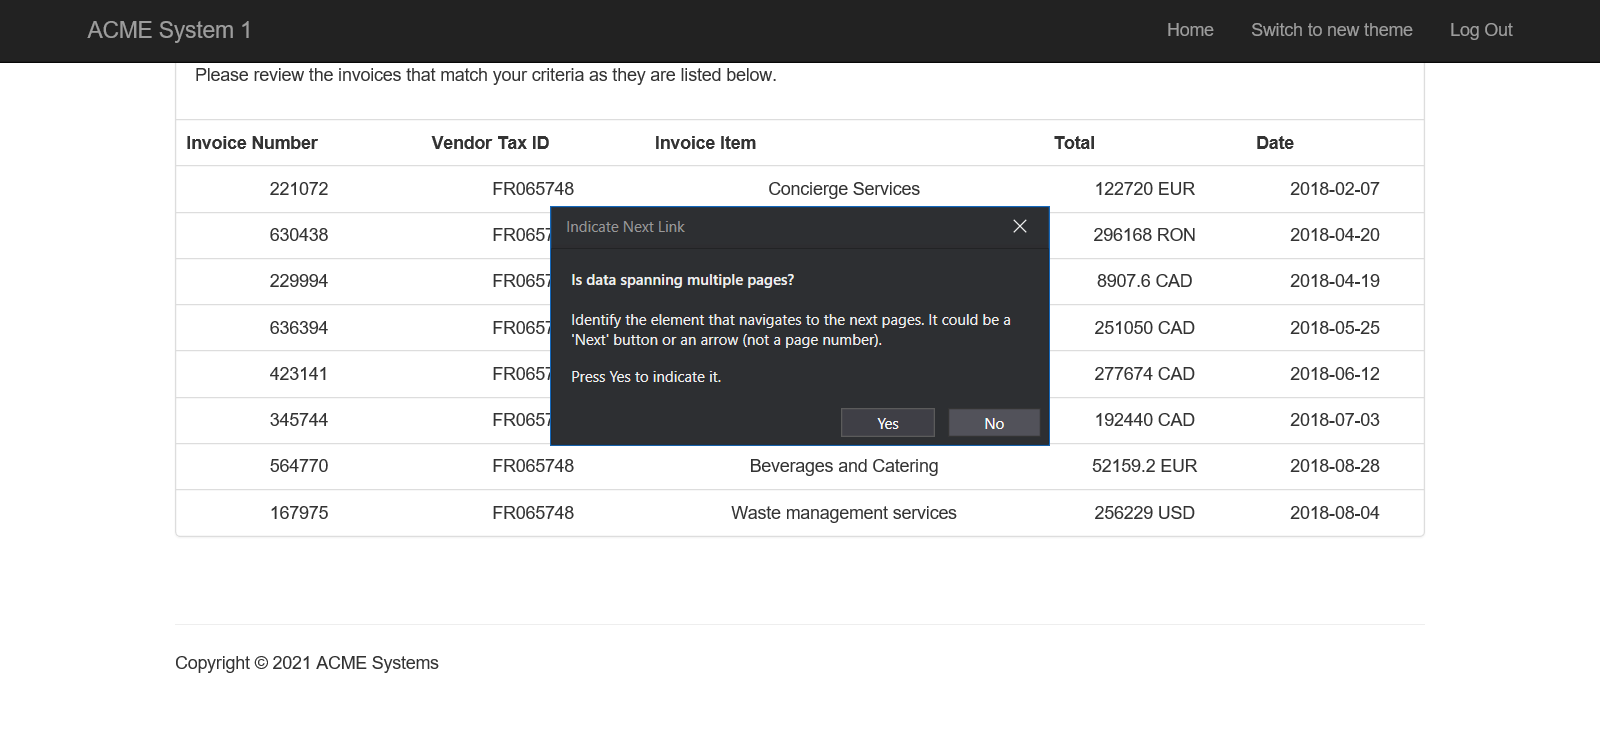
Task: Robotic Enterprise Framework
Workflow: Obtener_Total

Step 1: Attach Browser 'ACMESyste Page' in window 'ACME System 1 - Search Results'

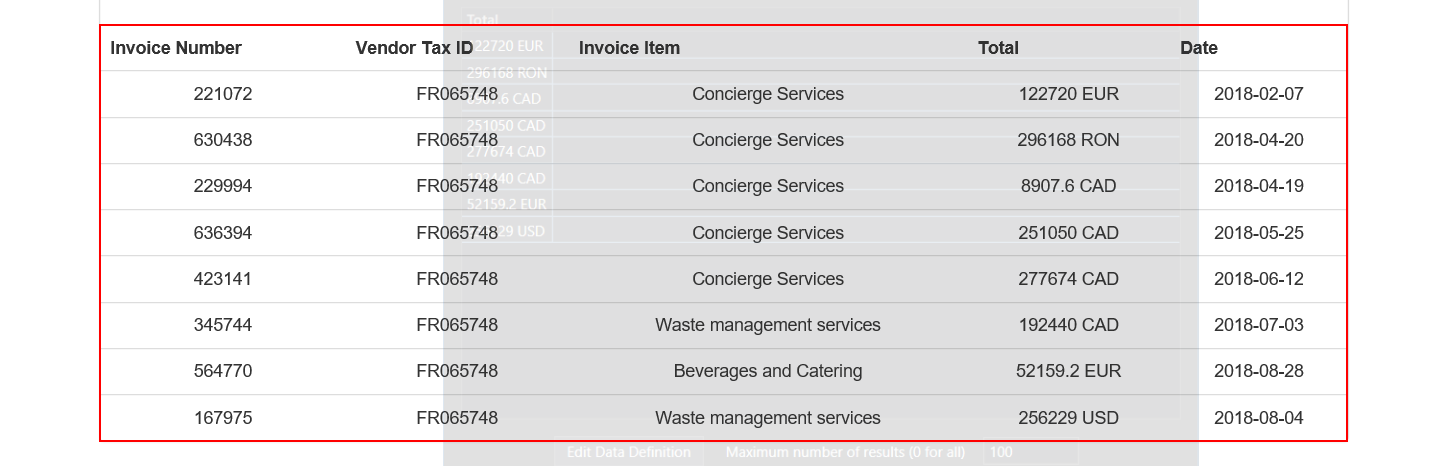
Step 2: get-text from the tbody